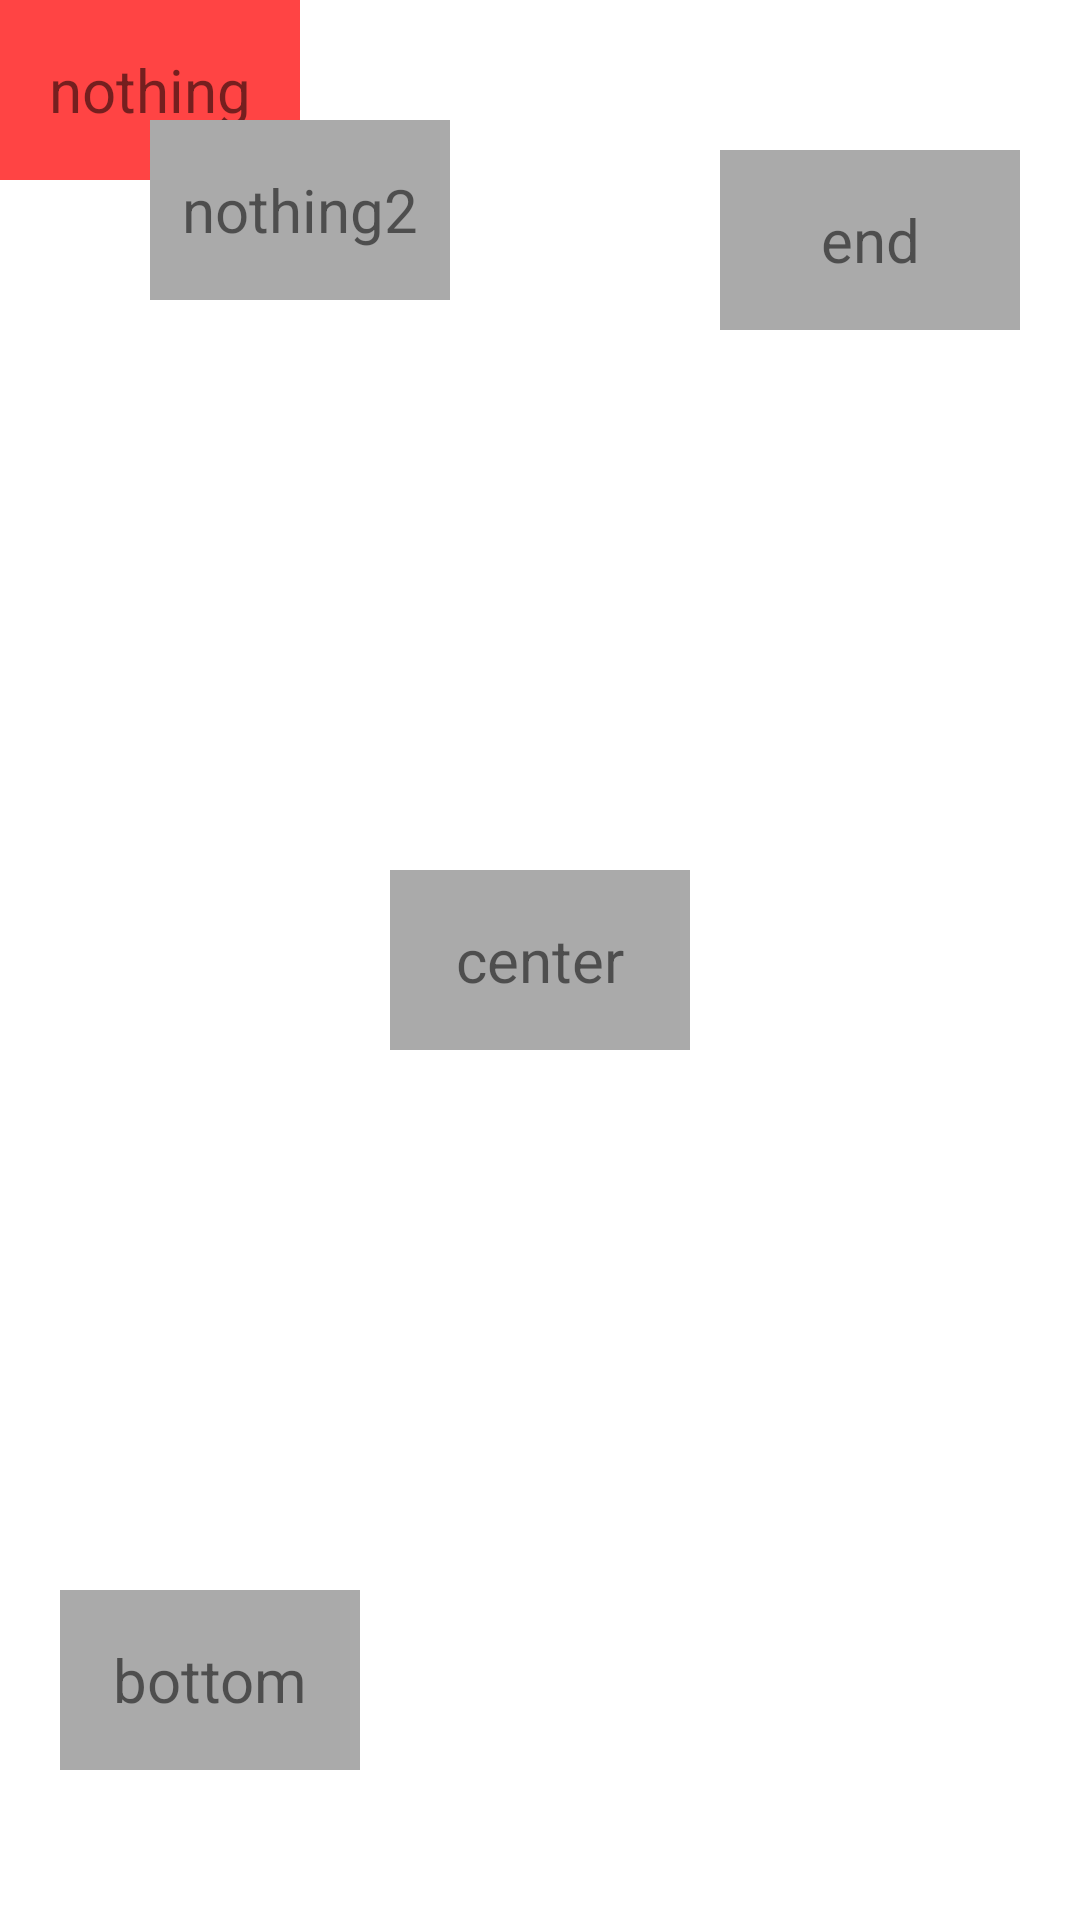

Android layout source for this screen:
<!-- AndroidManifest.xml: application theme Theme.ClExample -->
<!-- res/layout/activity_test_frame_layout.xml -->
<?xml version="1.0" encoding="utf-8"?>
<FrameLayout xmlns:android="http://schemas.android.com/apk/res/android"
    xmlns:app="http://schemas.android.com/apk/res-auto"
    xmlns:tools="http://schemas.android.com/tools"
    android:layout_width="match_parent"
    android:layout_height="match_parent"
    tools:context="wen.example.framelayout.TestFrameLayoutActivity">

    <TextView
        android:layout_width="100dp"
        android:layout_height="60dp"
        android:background="@color/red"
        android:gravity="center"
        android:text="nothing"
        android:textSize="20sp" />

    <TextView
        android:layout_width="100dp"
        android:layout_height="60dp"
        android:background="@color/gray"
        android:layout_marginStart="50dp"
        android:layout_marginTop="40dp"
        android:gravity="center"
        android:text="nothing2"
        android:textSize="20sp" />

    <TextView
        android:layout_width="100dp"
        android:layout_height="60dp"
        android:layout_gravity="center"
        android:background="@color/gray"
        android:gravity="center"
        android:text="center"
        android:textSize="20sp" />

    <TextView
        android:layout_width="100dp"
        android:layout_height="60dp"
        android:layout_gravity="bottom"
        android:background="@color/gray"
        android:layout_marginBottom="50dp"
        android:layout_marginStart="20dp"
        android:gravity="center"
        android:text="bottom"
        android:textSize="20sp" />

    <TextView
        android:layout_width="100dp"
        android:layout_height="60dp"
        android:layout_marginEnd="20dp"
        android:layout_marginTop="50dp"
        android:layout_gravity="end"
        android:background="@color/gray"
        android:gravity="center"
        android:text="end"
        android:textSize="20sp" />

</FrameLayout>
<!-- resources referenced by this layout -->
<resources>
  <color name="gray">@android:color/darker_gray</color>
  <color name="red">@android:color/holo_red_light</color>
  <style name="Theme.ClExample" parent="Theme.MaterialComponents.DayNight.DarkActionBar">
          
          <item name="colorPrimary">@color/purple_500</item>
          <item name="colorPrimaryVariant">@color/purple_700</item>
          <item name="colorOnPrimary">@color/white</item>
          
          <item name="colorSecondary">@color/teal_200</item>
          <item name="colorSecondaryVariant">@color/teal_700</item>
          <item name="colorOnSecondary">@color/black</item>
          
          <item name="android:statusBarColor" tools:targetApi="l">?attr/colorPrimaryVariant</item>
          
      </style>
  <color name="purple_500">#FF6200EE</color>
  <color name="purple_700">#FF3700B3</color>
  <color name="white">#FFFFFFFF</color>
  <color name="teal_200">#FF03DAC5</color>
  <color name="teal_700">#FF018786</color>
  <color name="black">#FF000000</color>
</resources>
